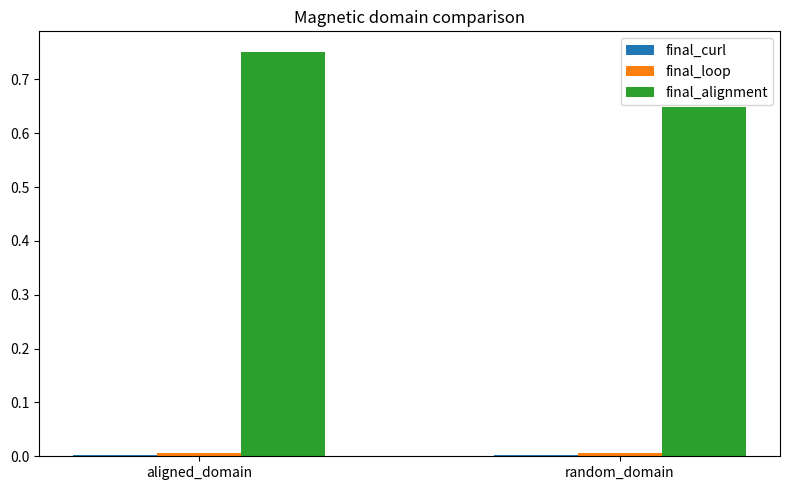
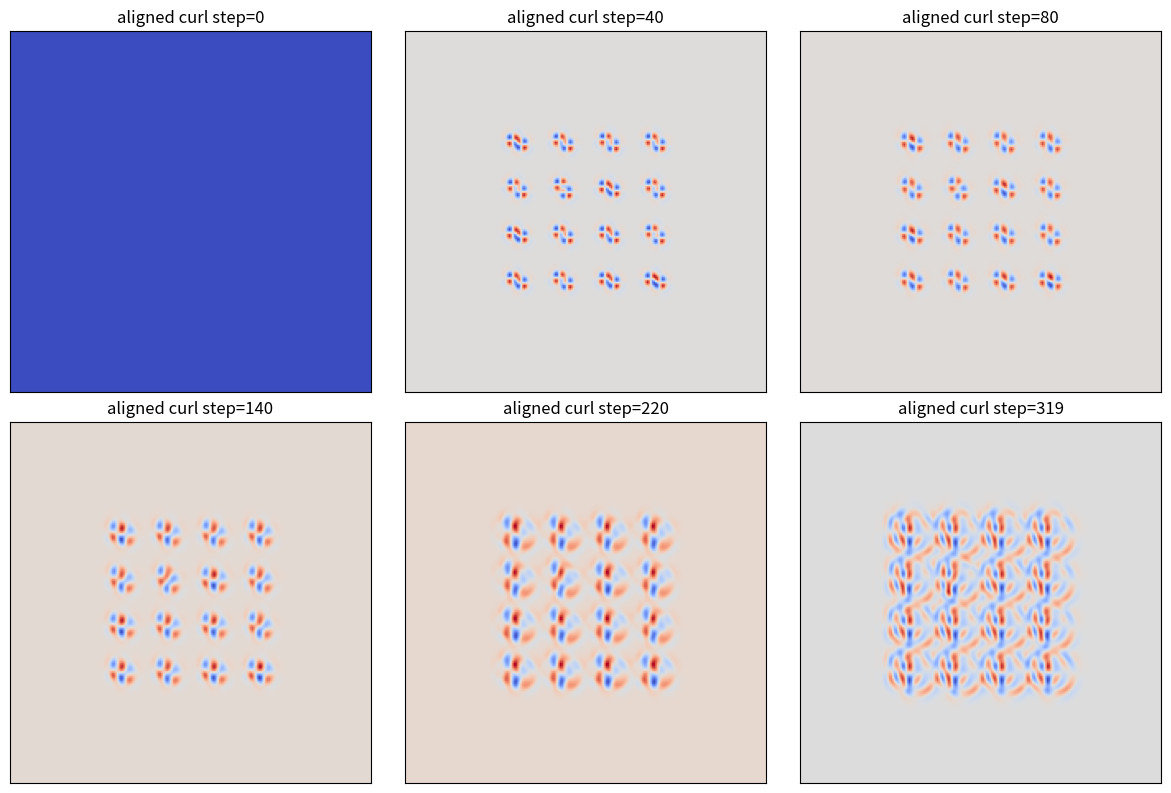
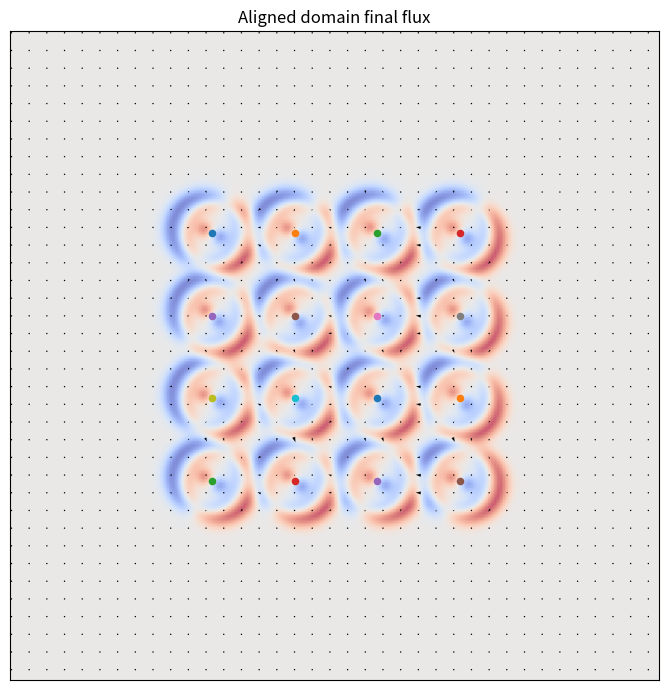

These charts were generated, in order, by the following Python code:
#!/usr/bin/env python3
# -*- coding: utf-8 -*-

from pathlib import Path
import argparse

import numpy as np
import pandas as pd
import matplotlib.pyplot as plt

OUT = Path("results/app_variants/proto_atom_magnetic_domain_emergence")
OUT.mkdir(parents=True, exist_ok=True)

FIG_OUT = Path("figures")
FIG_OUT.mkdir(parents=True, exist_ok=True)


def laplacian(arr):
    return (
        np.roll(arr, 1, axis=0) + np.roll(arr, -1, axis=0)
        + np.roll(arr, 1, axis=1) + np.roll(arr, -1, axis=1)
        - 4.0 * arr
    )


def gradient(arr):
    gy, gx = np.gradient(arr)
    return gx, gy


def divergence(fx, fy):
    return np.gradient(fx, axis=1) + np.gradient(fy, axis=0)


def curl_2d(fx, fy):
    return np.gradient(fy, axis=1) - np.gradient(fx, axis=0)


def local_loop_intensity(fx, fy):
    top = fx
    bottom = np.roll(fx, -1, axis=0)
    left = fy
    right = np.roll(fy, -1, axis=1)
    return top - right - bottom + left


def build_oriented_source(shape, pos, angle_deg, amplitude=1.0):
    angle = np.radians(angle_deg)
    ux = np.cos(angle)
    uy = np.sin(angle)

    y, x = np.indices(shape)
    x0, y0 = pos

    s_plus = np.exp(-((x - (x0 + 3.0 * ux))**2 + (y - (y0 + 3.0 * uy))**2) / 8.0)
    s_minus = np.exp(-((x - (x0 - 3.0 * ux))**2 + (y - (y0 - 3.0 * uy))**2) / 8.0)

    return amplitude * (s_plus - s_minus)


def structure_positions(size, n_structures, seed_spacing):
    cx = size // 2
    cy = size // 2

    offsets = [-1.5, -0.5, 0.5, 1.5]
    positions = []

    for iy in offsets:
        for ix in offsets:
            x = cx + int(ix * seed_spacing)
            y = cy + int(iy * seed_spacing)
            positions.append((x, y))

    return positions[:n_structures]


def structure_angles(mode, n_structures, base_angle_deg):
    if mode == "aligned":
        rng = np.random.default_rng(1234)
        return [base_angle_deg + rng.normal(0, 6) for _ in range(n_structures)]

    if mode == "random":
        rng = np.random.default_rng(5678)
        return list(rng.uniform(0, 180, size=n_structures))

    raise ValueError(f"Unknown mode: {mode}")


def global_flux_alignment(Fx, Fy, angles_deg):
    mean_angle = np.radians(np.mean(angles_deg))
    ux = np.cos(mean_angle)
    uy = np.sin(mean_angle)

    normF = np.sqrt(Fx**2 + Fy**2) + 1e-12
    proj = (Fx * ux + Fy * uy) / normF

    mask = normF > 1e-8
    return float(np.mean(np.abs(proj[mask]))) if np.any(mask) else 0.0


def run_case(
    case_name,
    mode,
    size,
    n_steps,
    dt,
    phi_gain,
    phi_damp,
    edge_damp,
    edge_drive,
    edge_diff,
    loop_gain,
    n_structures,
    seed_spacing,
    source_amplitude,
    omega,
    base_angle_deg,
    snap_steps,
):
    print(f"\n=== CASE: {case_name} ===")

    positions = structure_positions(size, n_structures, seed_spacing)
    angles = structure_angles(mode, n_structures, base_angle_deg)

    phi = np.zeros((size, size), dtype=float)
    psi = np.zeros_like(phi)

    Fx = np.zeros_like(phi)
    Fy = np.zeros_like(phi)

    div_hist = []
    curl_hist = []
    loop_hist = []
    align_hist = []

    snapshots = {}

    for step in range(n_steps):
        source = np.zeros_like(phi)

        for pos, ang in zip(positions, angles):
            source += build_oriented_source(
                phi.shape,
                pos,
                ang,
                amplitude=source_amplitude * np.sin(omega * step)
            )

        psi = phi_damp * psi + dt * (phi_gain * laplacian(phi) + source)
        phi = phi + dt * psi

        gx, gy = gradient(phi)

        loopF = local_loop_intensity(Fx, Fy)
        glx, gly = gradient(loopF)

        Lx = -gly
        Ly = glx

        Fx = (
            edge_damp * Fx
            + dt * (
                edge_drive * gx
                + edge_diff * laplacian(Fx)
                + loop_gain * Lx
            )
        )

        Fy = (
            edge_damp * Fy
            + dt * (
                edge_drive * gy
                + edge_diff * laplacian(Fy)
                + loop_gain * Ly
            )
        )

        divF = divergence(Fx, Fy)
        curlF = curl_2d(Fx, Fy)
        loopF = local_loop_intensity(Fx, Fy)

        div_mean = float(np.mean(np.abs(divF)))
        curl_mean = float(np.mean(np.abs(curlF)))
        loop_mean = float(np.mean(np.abs(loopF)))
        align = global_flux_alignment(Fx, Fy, angles)

        div_hist.append(div_mean)
        curl_hist.append(curl_mean)
        loop_hist.append(loop_mean)
        align_hist.append(align)

        if step in snap_steps:
            snapshots[step] = {
                "phi": phi.copy(),
                "curlF": curlF.copy(),
                "loopF": loopF.copy(),
                "Fx": Fx.copy(),
                "Fy": Fy.copy(),
            }

        if step % 40 == 0:
            print(
                f"step={step} div={div_mean:.6e} curl={curl_mean:.6e} "
                f"loop={loop_mean:.6e} align={align:.4f}"
            )

    summary = {
        "case": case_name,
        "mode": mode,
        "mean_div": float(np.mean(div_hist)),
        "max_div": float(np.max(div_hist)),
        "mean_curl": float(np.mean(curl_hist)),
        "max_curl": float(np.max(curl_hist)),
        "mean_loop": float(np.mean(loop_hist)),
        "max_loop": float(np.max(loop_hist)),
        "mean_alignment": float(np.mean(align_hist)),
        "final_alignment": float(align_hist[-1]),
        "final_div": float(div_hist[-1]),
        "final_curl": float(curl_hist[-1]),
        "final_loop": float(loop_hist[-1]),
        "snapshots": snapshots,
        "positions": positions,
    }

    return summary


def main():
    parser = argparse.ArgumentParser(description="Interactive magnetic domain emergence.")
    parser.add_argument("--size", type=int, default=220)
    parser.add_argument("--n_steps", type=int, default=320)
    parser.add_argument("--dt", type=float, default=0.08)

    parser.add_argument("--phi_gain", type=float, default=0.24)
    parser.add_argument("--phi_damp", type=float, default=0.996)

    parser.add_argument("--edge_damp", type=float, default=0.992)
    parser.add_argument("--edge_drive", type=float, default=0.22)
    parser.add_argument("--edge_diff", type=float, default=0.10)
    parser.add_argument("--loop_gain", type=float, default=0.32)

    parser.add_argument("--n_structures", type=int, default=16)
    parser.add_argument("--seed_spacing", type=int, default=28)
    parser.add_argument("--source_amplitude", type=float, default=1.0)
    parser.add_argument("--omega", type=float, default=0.12)
    parser.add_argument("--base_angle_deg", type=float, default=35.0)

    args = parser.parse_args()

    snap_steps = [0, 40, 80, 140, 220, args.n_steps - 1]

    cases = {
        "aligned_domain": "aligned",
        "random_domain": "random",
    }

    summaries = []
    results = {}

    print("\n=== PROTO ATOM MAGNETIC DOMAIN EMERGENCE ===")

    for case_name, mode in cases.items():
        result = run_case(
            case_name=case_name,
            mode=mode,
            size=args.size,
            n_steps=args.n_steps,
            dt=args.dt,
            phi_gain=args.phi_gain,
            phi_damp=args.phi_damp,
            edge_damp=args.edge_damp,
            edge_drive=args.edge_drive,
            edge_diff=args.edge_diff,
            loop_gain=args.loop_gain,
            n_structures=args.n_structures,
            seed_spacing=args.seed_spacing,
            source_amplitude=args.source_amplitude,
            omega=args.omega,
            base_angle_deg=args.base_angle_deg,
            snap_steps=snap_steps,
        )
        results[case_name] = result

        summary = {k: v for k, v in result.items() if k not in ["snapshots", "positions"]}
        summaries.append(summary)

    df = pd.DataFrame(summaries)
    out_csv = OUT / "magnetic_domain_summary.csv"
    df.to_csv(out_csv, index=False)

    print("\n=== DOMAIN SUMMARY ===")
    print(df.to_string(index=False))

    # comparison figure
    plt.figure(figsize=(8, 5))
    x = np.arange(len(df))
    plt.bar(x - 0.2, df["final_curl"], width=0.2, label="final_curl")
    plt.bar(x, df["final_loop"], width=0.2, label="final_loop")
    plt.bar(x + 0.2, df["final_alignment"], width=0.2, label="final_alignment")
    plt.xticks(x, df["case"])
    plt.title("Magnetic domain comparison")
    plt.legend()
    plt.tight_layout()
    fig1 = FIG_OUT / "app_magnetic_domain_comparison.png"
    plt.savefig(fig1, dpi=220)
    plt.close()

    # aligned curl snapshots
    aligned = results["aligned_domain"]
    keys = sorted(aligned["snapshots"].keys())

    fig, axes = plt.subplots(2, 3, figsize=(12, 8))
    axes = axes.ravel()
    for ax, step in zip(axes, keys):
        ax.imshow(aligned["snapshots"][step]["curlF"], cmap="coolwarm")
        ax.set_title(f"aligned curl step={step}")
        ax.set_xticks([])
        ax.set_yticks([])
    plt.tight_layout()
    fig2 = FIG_OUT / "app_magnetic_domain_aligned_curl.png"
    plt.savefig(fig2, dpi=220)
    plt.close(fig)

    # aligned quiver final
    Fx_final = aligned["snapshots"][keys[-1]]["Fx"]
    Fy_final = aligned["snapshots"][keys[-1]]["Fy"]
    phi_final = aligned["snapshots"][keys[-1]]["phi"]

    step_q = 6
    yy, xx = np.mgrid[0:args.size:step_q, 0:args.size:step_q]

    plt.figure(figsize=(7, 7))
    plt.imshow(phi_final, cmap="coolwarm", alpha=0.65)
    plt.quiver(
        xx, yy,
        Fx_final[::step_q, ::step_q],
        Fy_final[::step_q, ::step_q],
        color="black",
        pivot="mid",
        scale=30,
    )
    for (x0, y0) in aligned["positions"]:
        plt.scatter([x0], [y0], s=20)
    plt.title("Aligned domain final flux")
    plt.xticks([])
    plt.yticks([])
    plt.tight_layout()
    fig3 = FIG_OUT / "app_magnetic_domain_aligned_quiver.png"
    plt.savefig(fig3, dpi=220)
    plt.close()

    print(f"[OK] wrote {out_csv}")
    print(f"[OK] wrote {fig1}")
    print(f"[OK] wrote {fig2}")
    print(f"[OK] wrote {fig3}")
    print("\n=== MAGNETIC DOMAIN REPORT ===")
    aligned_row = df[df["case"] == "aligned_domain"].iloc[0]
    random_row = df[df["case"] == "random_domain"].iloc[0]
    print(f"aligned_final_alignment={aligned_row['final_alignment']:.6f}")
    print(f"aligned_final_curl={aligned_row['final_curl']:.6e}")
    print(f"aligned_final_loop={aligned_row['final_loop']:.6e}")
    print(f"random_final_alignment={random_row['final_alignment']:.6f}")
    print(f"random_final_curl={random_row['final_curl']:.6e}")
    print(f"random_final_loop={random_row['final_loop']:.6e}")
    print("[DONE] proto atom magnetic domain emergence complete")


if __name__ == "__main__":
    main()
